Run: headless pygame with SDL's dummy video driver; simulated clock (each Clock.tick advances the game by its frame time, no real sleeping); random seed 0; keys injected as events and as key.get_pressed() state; mouse plan: one left click at the window centre at the start of phase 2, then a move to the lower-right quarter at the start of phase 3.
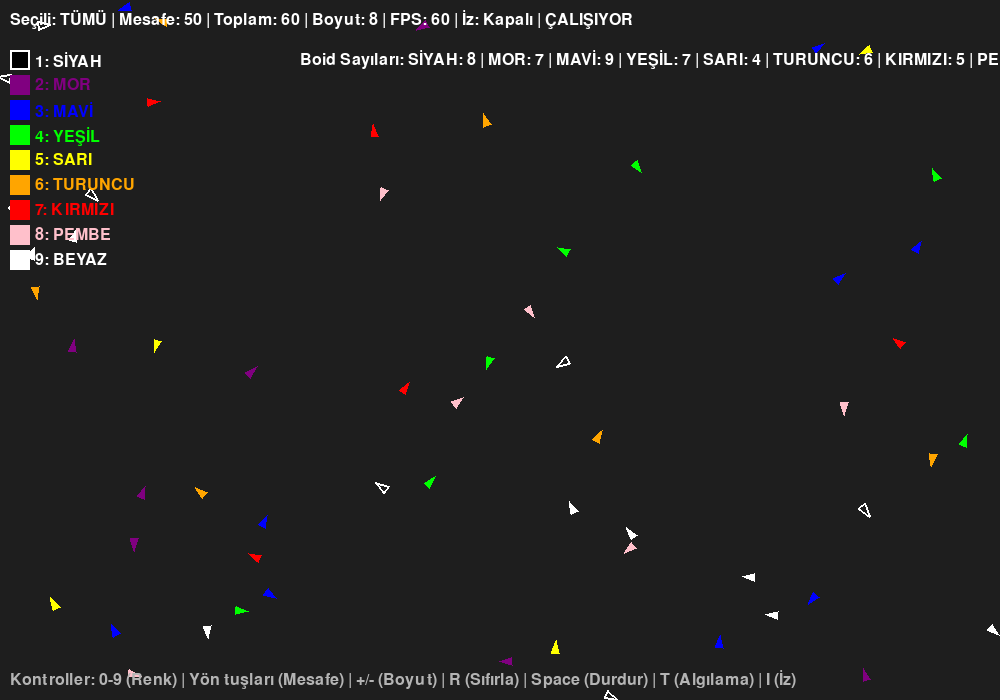
Frame 1 of 4 · flips 1–60 · no input
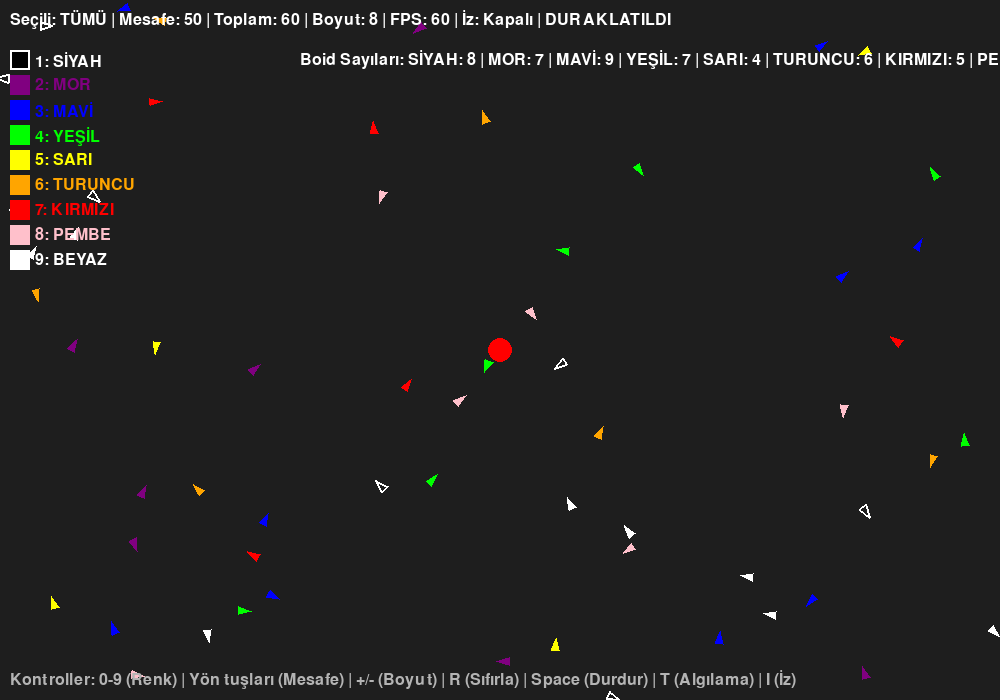
Frame 2 of 4 · flips 61–180 · clicked the window centre · tapped SPACE, RETURN · held RIGHT (→), D
Frame 3 of 4 · flips 181–300 · moved the mouse to the lower-right quarter · held DOWN (↓), S · screen unchanged from frame 2, image omitted
Frame 4 of 4 · flips 301–420 · held LEFT (←), A, UP (↑), W · screen unchanged from frame 3, image omitted

The pygame program that drew these frames:

# Gelişmiş 9 Renkli Boid Simülasyonu
# Yön tuşları ile algılama mesafesini değiştir, 1-9 ile renk seçimi, 0 ile tüm renkler
# Fare ile boidleri çekebilir veya itebilirsin
# Shift + mouse tekerleği ile boid sayısını değiştir, + ve - ile boid boyutunu ayarla
# R ile boidleri sıfırla, Space ile duraklat/başlat, T ile algılama alanını göster/gizle
# I ile iz bırakmayı aç/kapat, A ile yeni boid ekle, S ile boid sil
# D ile tehlike noktası, orta mouse ile yem noktası ekle
# Renk Hiyerarşisi: Siyah(1) -> Mor(2) -> Mavi(3) -> Yeşil(4) -> Sarı(5) -> Turuncu(6) -> Kırmızı(7) -> Pembe(8) -> Beyaz(9)
# Koyu renkler açık renklerden kaçar, boidler kendi renkleriyle gruplaşır

import pygame
import random
import math

pygame.init()

WIDTH, HEIGHT = 1000, 700
screen = pygame.display.set_mode((WIDTH, HEIGHT))
pygame.display.set_caption("Gelişmiş 9 Renkli Boid Simülasyonu")
clock = pygame.time.Clock()
font = pygame.font.SysFont(None, 24)

# 9 Renk Sistemi: Siyahtan Beyaza Hiyerarşi
COLORS = {
    1: (0, 0, 0),        # Siyah
    2: (128, 0, 128),    # Mor
    3: (0, 0, 255),      # Mavi
    4: (0, 255, 0),      # Yeşil
    5: (255, 255, 0),    # Sarı
    6: (255, 165, 0),    # Turuncu
    7: (255, 0, 0),      # Kırmızı
    8: (255, 192, 203),  # Pembe
    9: (255, 255, 255),  # Beyaz
    0: (200, 200, 200)   # Tümü (gri)
}

color_names = {
    1: "SİYAH",
    2: "MOR",
    3: "MAVİ",
    4: "YEŞİL",
    5: "SARI",
    6: "TURUNCU",
    7: "KIRMIZI",
    8: "PEMBE",
    9: "BEYAZ",
    0: "TÜMÜ"
}

selected_color = 0

NUM_BOIDS = 60
MAX_SPEED = 4
MAX_FORCE = 0.05
PERCEPTION_RADIUS = 50

boid_size = 8
show_perception = False
paused = False
show_trail = False

# Yem ve tehlike noktaları
bait_point = None
danger_point = None

class Boid:
    def __init__(self):
        self.position = pygame.Vector2(random.uniform(0, WIDTH), random.uniform(0, HEIGHT))
        angle = random.uniform(0, 2 * math.pi)
        self.velocity = pygame.Vector2(math.cos(angle), math.sin(angle)) * random.uniform(1, MAX_SPEED)
        self.acceleration = pygame.Vector2(0, 0)
        self.color_key = random.randint(1, 9)  # 1-9 arası renk
        self.color = COLORS[self.color_key]
        self.trail = []

    def edges(self):
        if self.position.x > WIDTH:
            self.position.x = 0
        elif self.position.x < 0:
            self.position.x = WIDTH
        if self.position.y > HEIGHT:
            self.position.y = 0
        elif self.position.y < 0:
            self.position.y = HEIGHT

    def align(self, boids):
        steering = pygame.Vector2(0, 0)
        total = 0
        avg_vector = pygame.Vector2(0, 0)
        for other in boids:
            if other.color_key == self.color_key:
                distance = self.position.distance_to(other.position)
                if other != self and distance < PERCEPTION_RADIUS:
                    avg_vector += other.velocity
                    total += 1
        if total > 0:
            avg_vector /= total
            avg_vector = avg_vector.normalize() * MAX_SPEED
            steering = avg_vector - self.velocity
            if steering.length() > MAX_FORCE:
                steering = steering.normalize() * MAX_FORCE
        return steering

    def cohesion(self, boids):
        steering = pygame.Vector2(0, 0)
        total = 0
        center_of_mass = pygame.Vector2(0, 0)
        for other in boids:
            if other.color_key == self.color_key:
                distance = self.position.distance_to(other.position)
                if other != self and distance < PERCEPTION_RADIUS:
                    center_of_mass += other.position
                    total += 1
        if total > 0:
            center_of_mass /= total
            desired = center_of_mass - self.position
            if desired.length() > 0:
                desired = desired.normalize() * MAX_SPEED
                steering = desired - self.velocity
                if steering.length() > MAX_FORCE:
                    steering = steering.normalize() * MAX_FORCE
        return steering

    def separation(self, boids):
        steering = pygame.Vector2(0, 0)
        total = 0
        for other in boids:
            if other != self:
                escape_needed = False
                
                # Renk hiyerarşisi kontrolü: Koyu renkler açık renklerden kaçar
                if self.color_key < other.color_key:  # Bu boid daha koyu
                    escape_needed = True
                elif self.color_key == other.color_key:  # Aynı renk - klasik separation
                    escape_needed = True

                if escape_needed:
                    distance = self.position.distance_to(other.position)
                    if distance < PERCEPTION_RADIUS:
                        diff = self.position - other.position
                        if distance > 0:
                            # Hiyerarşi farkı ne kadar büyükse kaçma kuvveti o kadar güçlü
                            hierarchy_multiplier = 1.0
                            if self.color_key < other.color_key:
                                hierarchy_multiplier = 1.0 + (other.color_key - self.color_key) * 0.3
                            diff = diff.normalize() * hierarchy_multiplier / distance
                        steering += diff
                        total += 1
        
        if total > 0:
            steering /= total
            if steering.length() > 0:
                steering = steering.normalize() * MAX_SPEED
                steering -= self.velocity
                steering *= 1.8  # Separation kuvvetini artır
                if steering.length() > MAX_FORCE * 2.5:
                    steering = steering.normalize() * MAX_FORCE * 2.5
        return steering

    def attracted_to(self, point, strength=0.2):
        force = point - self.position
        distance = force.length()
        if distance > 0:
            force = force.normalize() * strength
            return force
        return pygame.Vector2(0, 0)

    def repelled_from(self, point, strength=0.3):
        force = self.position - point
        distance = force.length()
        if distance < 150 and distance > 0:
            force = force.normalize() * (strength * (150 - distance) / 150)
            return force
        return pygame.Vector2(0, 0)

    def update(self, boids, attract_point=None, repel_point=None, bait=None, danger=None):
        self.acceleration = pygame.Vector2(0, 0)
        self.acceleration += self.align(boids)
        self.acceleration += self.cohesion(boids)
        self.acceleration += self.separation(boids)

        if attract_point and (selected_color == 0 or self.color_key == selected_color):
            self.acceleration += self.attracted_to(attract_point)
        if repel_point and (selected_color == 0 or self.color_key == selected_color):
            self.acceleration += self.repelled_from(repel_point)

        # Yem noktası (her boid yaklaşır)
        if bait is not None:
            self.acceleration += self.attracted_to(bait, strength=0.3)
        # Tehlike noktası (her boid kaçar)
        if danger is not None:
            self.acceleration += self.repelled_from(danger, strength=0.5)

        self.velocity += self.acceleration
        if self.velocity.length() > MAX_SPEED:
            self.velocity = self.velocity.normalize() * MAX_SPEED
        self.position += self.velocity
        self.edges()

        # İz bırakma
        if show_trail:
            self.trail.append(self.position.copy())
            if len(self.trail) > 30:
                self.trail.pop(0)
        else:
            self.trail = []

    def draw(self, screen, boid_size=8):
        # İz çiz
        if show_trail and len(self.trail) > 1:
            for i in range(len(self.trail) - 1):
                start_pos = (int(self.trail[i].x), int(self.trail[i].y))
                end_pos = (int(self.trail[i + 1].x), int(self.trail[i + 1].y))
                # Teleport kontrolü
                if abs(start_pos[0] - end_pos[0]) < WIDTH/2 and abs(start_pos[1] - end_pos[1]) < HEIGHT/2:
                    alpha = int(255 * (i + 1) / len(self.trail))
                    trail_color = (*self.color[:3], alpha)
                    pygame.draw.line(screen, self.color, start_pos, end_pos, 2)

        # Boid gövdesi
        angle = math.degrees(math.atan2(-self.velocity.y, self.velocity.x))
        cx = self.position.x % WIDTH
        cy = self.position.y % HEIGHT
        
        # Üçgen şekli
        points = [
            (cx + math.cos(math.radians(angle)) * boid_size,
             cy - math.sin(math.radians(angle)) * boid_size),
            (cx + math.cos(math.radians(angle + 140)) * (boid_size * 0.75),
             cy - math.sin(math.radians(angle + 140)) * (boid_size * 0.75)),
            (cx + math.cos(math.radians(angle - 140)) * (boid_size * 0.75),
             cy - math.sin(math.radians(angle - 140)) * (boid_size * 0.75))
        ]
        
        # Siyah boidler için beyaz kenar çiz
        if self.color_key == 1:
            pygame.draw.polygon(screen, (255, 255, 255), points, 2)
        else:
            pygame.draw.polygon(screen, self.color, points)

boids = [Boid() for _ in range(NUM_BOIDS)]

def reset_boids():
    global boids
    boids = [Boid() for _ in range(NUM_BOIDS)]

def draw_color_legend():
    # Renk efsanesi
    legend_y = 50
    for i in range(1, 10):
        color = COLORS[i]
        name = color_names[i]
        
        # Renk kutusu
        rect = pygame.Rect(10, legend_y + (i-1) * 25, 20, 20)
        if i == 1:  # Siyah için beyaz kenar
            pygame.draw.rect(screen, color, rect)
            pygame.draw.rect(screen, (255, 255, 255), rect, 2)
        else:
            pygame.draw.rect(screen, color, rect)
        
        # Renk adı
        text_color = (255, 255, 255) if i == 1 else color
        text = font.render(f"{i}: {name}", True, text_color)
        screen.blit(text, (35, legend_y + (i-1) * 25 + 2))

def count_boids_by_color():
    counts = {}
    for i in range(1, 10):
        counts[i] = 0
    for boid in boids:
        counts[boid.color_key] += 1
    return counts

running = True
while running:
    screen.fill((30, 30, 30))
    keys = pygame.key.get_pressed()

    if not paused:
        # Algılama mesafesi kontrolü
        if keys[pygame.K_UP]:
            PERCEPTION_RADIUS += 1
        if keys[pygame.K_DOWN]:
            PERCEPTION_RADIUS -= 1
        PERCEPTION_RADIUS = max(10, min(200, PERCEPTION_RADIUS))

        # Boid boyutu kontrolü
        if keys[pygame.K_PLUS] or keys[pygame.K_KP_PLUS]:
            boid_size = min(boid_size + 1, 20)
        if keys[pygame.K_MINUS] or keys[pygame.K_KP_MINUS]:
            boid_size = max(boid_size - 1, 3)

        # Fare etkileşimi
        attract_point = None
        repel_point = None
        mouse_pos = pygame.Vector2(pygame.mouse.get_pos())
        if pygame.mouse.get_pressed()[0]:
            attract_point = mouse_pos
        if pygame.mouse.get_pressed()[2]:
            repel_point = mouse_pos

        for event in pygame.event.get():
            if event.type == pygame.QUIT:
                running = False
            elif event.type == pygame.MOUSEWHEEL:
                if pygame.key.get_mods() & pygame.KMOD_SHIFT:
                    if event.y > 0:
                        NUM_BOIDS = min(NUM_BOIDS + 5, 300)
                    else:
                        NUM_BOIDS = max(NUM_BOIDS - 5, 10)
                    reset_boids()
                else:
                    PERCEPTION_RADIUS += event.y * 5
                    PERCEPTION_RADIUS = max(10, min(200, PERCEPTION_RADIUS))
            elif event.type == pygame.KEYDOWN:
                # Renk seçimi (0-9)
                if event.key == pygame.K_0:
                    selected_color = 0
                elif event.key == pygame.K_1:
                    selected_color = 1
                elif event.key == pygame.K_2:
                    selected_color = 2
                elif event.key == pygame.K_3:
                    selected_color = 3
                elif event.key == pygame.K_4:
                    selected_color = 4
                elif event.key == pygame.K_5:
                    selected_color = 5
                elif event.key == pygame.K_6:
                    selected_color = 6
                elif event.key == pygame.K_7:
                    selected_color = 7
                elif event.key == pygame.K_8:
                    selected_color = 8
                elif event.key == pygame.K_9:
                    selected_color = 9
                elif event.key == pygame.K_r:
                    reset_boids()
                elif event.key == pygame.K_SPACE:
                    paused = not paused
                elif event.key == pygame.K_t:
                    show_perception = not show_perception
                elif event.key == pygame.K_i:
                    show_trail = not show_trail
                elif event.key == pygame.K_a:
                    NUM_BOIDS = min(NUM_BOIDS + 1, 300)
                    boids.append(Boid())
                elif event.key == pygame.K_s:
                    if len(boids) > 10:
                        NUM_BOIDS -= 1
                        boids.pop()
                elif event.key == pygame.K_d:
                    danger_point = pygame.Vector2(pygame.mouse.get_pos())
            elif event.type == pygame.MOUSEBUTTONDOWN:
                if event.button == 2:  # Orta teker: yem noktası
                    bait_point = pygame.Vector2(pygame.mouse.get_pos())

        # Boidleri güncelle ve çiz
        for boid in boids:
            if random.random() < 0.001:
                boid.velocity += pygame.Vector2(random.uniform(-0.5, 0.5), random.uniform(-0.5, 0.5))
            boid.update(boids, attract_point, repel_point, bait_point, danger_point)
            boid.draw(screen, boid_size)
            
            # Algılama alanını göster
            if show_perception:
                pygame.draw.circle(screen, (80, 80, 80), (int(boid.position.x), int(boid.position.y)), PERCEPTION_RADIUS, 1)

        # Yem ve tehlike noktalarını çiz
        if bait_point is not None:
            pygame.draw.circle(screen, (0, 255, 0), (int(bait_point.x), int(bait_point.y)), 12)
            pygame.draw.circle(screen, (255, 255, 255), (int(bait_point.x), int(bait_point.y)), 12, 2)
        if danger_point is not None:
            pygame.draw.circle(screen, (255, 0, 0), (int(danger_point.x), int(danger_point.y)), 12)
            pygame.draw.circle(screen, (255, 255, 255), (int(danger_point.x), int(danger_point.y)), 12, 2)

    else:
        # Duraklatıldığında
        for event in pygame.event.get():
            if event.type == pygame.QUIT:
                running = False
            elif event.type == pygame.KEYDOWN and event.key == pygame.K_SPACE:
                paused = not paused

        # Durgun boidleri çiz
        for boid in boids:
            boid.draw(screen, boid_size)
            if show_perception:
                pygame.draw.circle(screen, (80, 80, 80), (int(boid.position.x), int(boid.position.y)), PERCEPTION_RADIUS, 1)
        
        if bait_point is not None:
            pygame.draw.circle(screen, (0, 255, 0), (int(bait_point.x), int(bait_point.y)), 12)
        if danger_point is not None:
            pygame.draw.circle(screen, (255, 0, 0), (int(danger_point.x), int(danger_point.y)), 12)

    # Renk efsanesi çiz
    draw_color_legend()

    # Boid sayılarını göster
    counts = count_boids_by_color()
    count_text = "Boid Sayıları: "
    for i in range(1, 10):
        if counts[i] > 0:
            count_text += f"{color_names[i]}: {counts[i]} | "
    count_surface = font.render(count_text, True, (255, 255, 255))
    screen.blit(count_surface, (300, 50))

    # Ana bilgi paneli
    fps = int(clock.get_fps())
    display_color = COLORS[selected_color] if selected_color != 0 else (255, 255, 255)
    info = f"Seçili: {color_names[selected_color]} | Mesafe: {PERCEPTION_RADIUS} | Toplam: {len(boids)} | Boyut: {boid_size} | FPS: {fps}"
    info += f" | İz: {'Açık' if show_trail else 'Kapalı'} | {'DURAKLATILDI' if paused else 'ÇALIŞIYOR'}"
    text_surface = font.render(info, True, display_color)
    screen.blit(text_surface, (10, 10))

    # Kontrol bilgileri
    controls = "Kontroller: 0-9 (Renk) | Yön tuşları (Mesafe) | +/- (Boyut) | R (Sıfırla) | Space (Durdur) | T (Algılama) | I (İz)"
    control_surface = font.render(controls, True, (180, 180, 180))
    screen.blit(control_surface, (10, HEIGHT - 30))

    pygame.display.flip()
    clock.tick(60)

pygame.quit()
